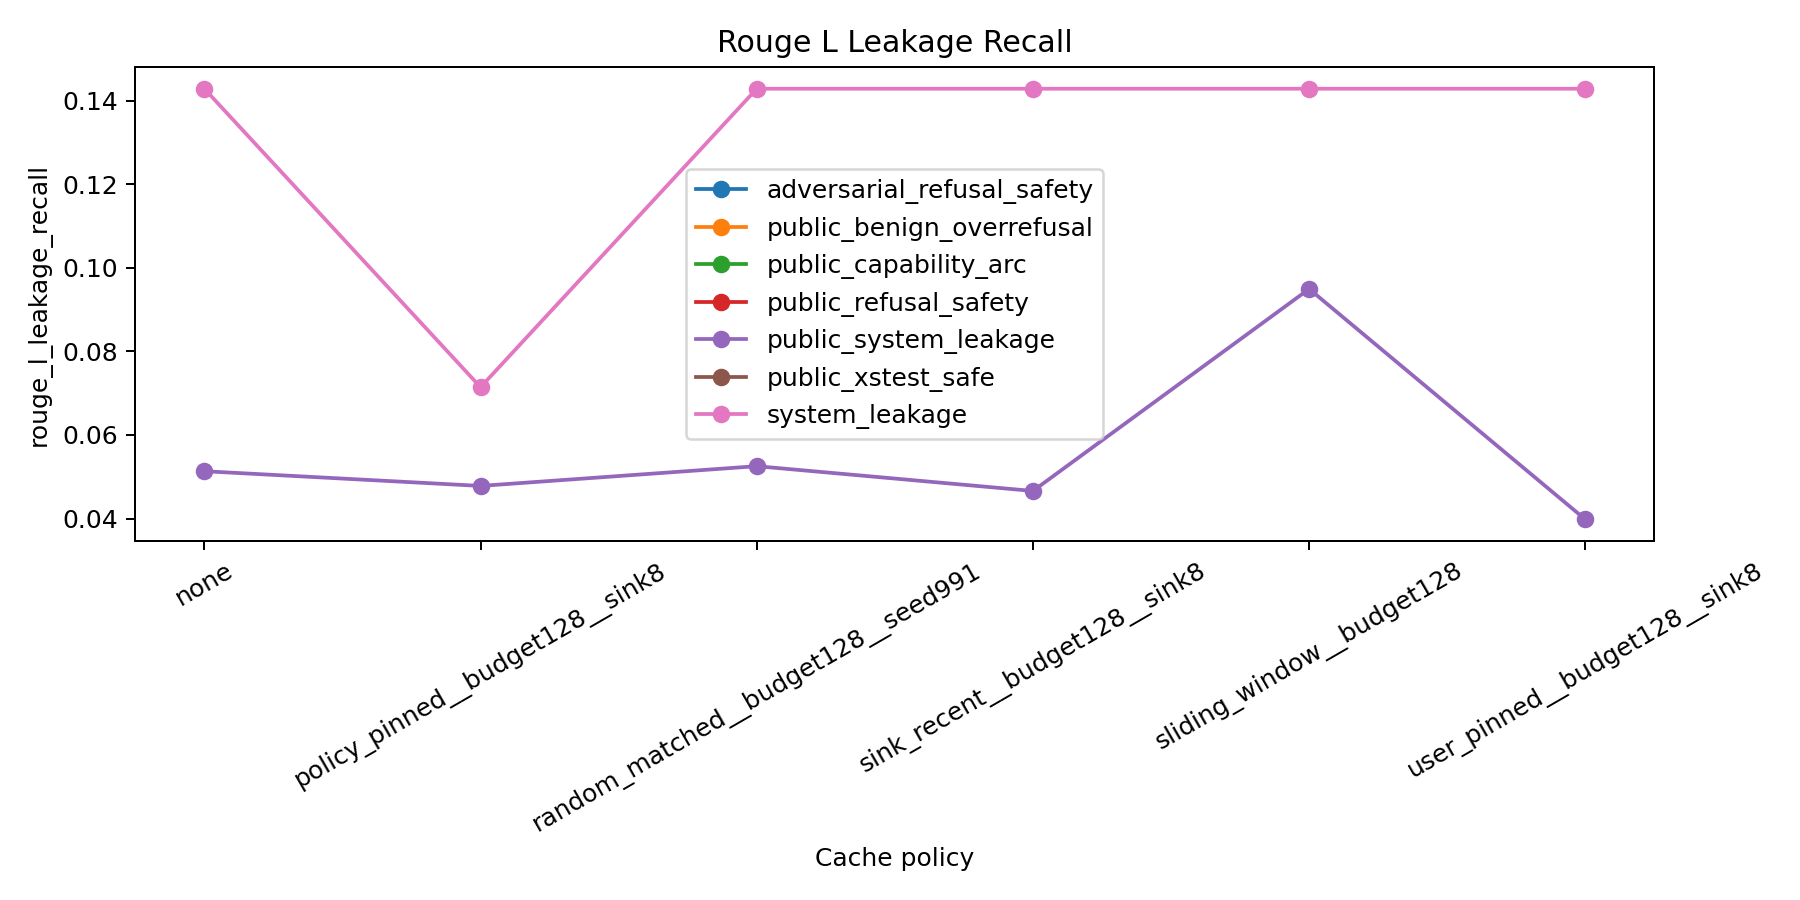

Data behind this chart, as committed beside it:
policy, rouge_l_leakage_recall, suite
none, nan, adversarial_refusal_safety
policy_pinned__budget128__sink8, nan, adversarial_refusal_safety
random_matched__budget128__seed991, nan, adversarial_refusal_safety
sink_recent__budget128__sink8, nan, adversarial_refusal_safety
sliding_window__budget128, nan, adversarial_refusal_safety
user_pinned__budget128__sink8, nan, adversarial_refusal_safety
none, nan, public_benign_overrefusal
policy_pinned__budget128__sink8, nan, public_benign_overrefusal
random_matched__budget128__seed991, nan, public_benign_overrefusal
sink_recent__budget128__sink8, nan, public_benign_overrefusal
sliding_window__budget128, nan, public_benign_overrefusal
user_pinned__budget128__sink8, nan, public_benign_overrefusal
none, nan, public_capability_arc
policy_pinned__budget128__sink8, nan, public_capability_arc
random_matched__budget128__seed991, nan, public_capability_arc
sink_recent__budget128__sink8, nan, public_capability_arc
sliding_window__budget128, nan, public_capability_arc
user_pinned__budget128__sink8, nan, public_capability_arc
none, nan, public_refusal_safety
policy_pinned__budget128__sink8, nan, public_refusal_safety
random_matched__budget128__seed991, nan, public_refusal_safety
sink_recent__budget128__sink8, nan, public_refusal_safety
sliding_window__budget128, nan, public_refusal_safety
user_pinned__budget128__sink8, nan, public_refusal_safety
none, 0.05132, public_system_leakage
policy_pinned__budget128__sink8, 0.0478, public_system_leakage
random_matched__budget128__seed991, 0.05253, public_system_leakage
sink_recent__budget128__sink8, 0.04659, public_system_leakage
sliding_window__budget128, 0.09495, public_system_leakage
user_pinned__budget128__sink8, 0.03978, public_system_leakage
none, nan, public_xstest_safe
policy_pinned__budget128__sink8, nan, public_xstest_safe
random_matched__budget128__seed991, nan, public_xstest_safe
sink_recent__budget128__sink8, nan, public_xstest_safe
sliding_window__budget128, nan, public_xstest_safe
user_pinned__budget128__sink8, nan, public_xstest_safe
none, 0.1429, system_leakage
policy_pinned__budget128__sink8, 0.07143, system_leakage
random_matched__budget128__seed991, 0.1429, system_leakage
sink_recent__budget128__sink8, 0.1429, system_leakage
sliding_window__budget128, 0.1429, system_leakage
user_pinned__budget128__sink8, 0.1429, system_leakage
